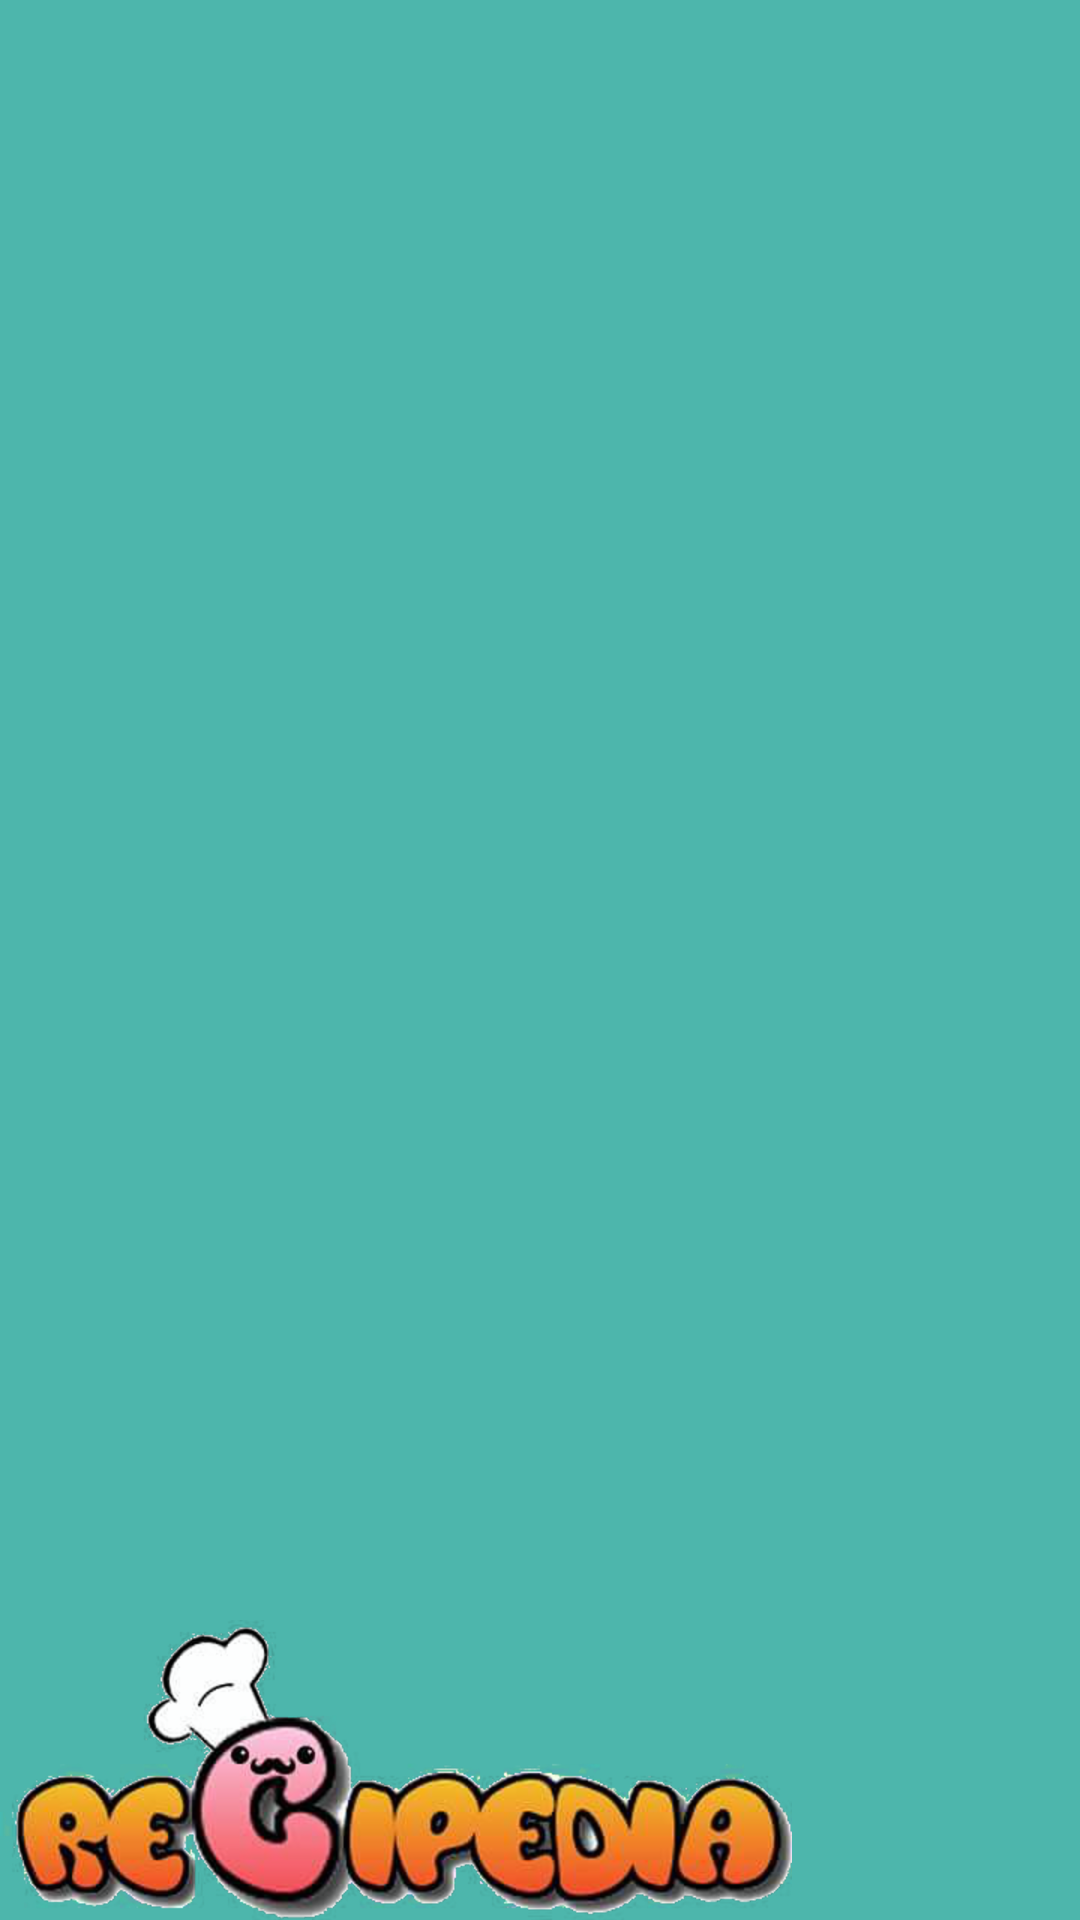

The Android layout XML behind this screen, and the referenced resources:
<!-- AndroidManifest.xml: application theme AppTheme -->
<!-- res/layout/nav_header.xml -->
<?xml version="1.0" encoding="utf-8"?>
<RelativeLayout xmlns:android="http://schemas.android.com/apk/res/android"
    android:layout_width="match_parent"
    android:layout_height="192dp"
    android:orientation="vertical"
    android:gravity="bottom"
    android:background="@color/colorSecondary" >

    
        
        
        
        
        

    <ImageView
        android:layout_width="wrap_content"
        android:layout_height="wrap_content"
        android:src="@drawable/recipedia_logo"
        android:layout_alignParentLeft="true"
        android:layout_alignParentBottom="true"/>

</RelativeLayout>
<!-- resources referenced by this layout -->
<resources>
  <color name="colorSecondary">#4db6ac</color>
  <color name="colorTextPrimary">#000000</color>
  <!-- drawable recipedia_logo: png bitmap (drawable-hdpi, 88183 bytes) -->
  <string name="app_name">Recipedia</string>
  <style name="AppTheme" parent="Theme.AppCompat.Light.NoActionBar">
          <item name="colorPrimary">@color/colorPrimary</item>
          <item name="colorPrimaryDark">@color/colorPrimaryDark</item>
          <item name="colorAccent">@color/colorAccent</item>
  
          <item name="android:windowTranslucentStatus">true</item>
      </style>
  <color name="colorPrimary">#b3e5fc</color>
  <color name="colorPrimaryDark">#82b3c9</color>
  <color name="colorAccent">#FF4081</color>
</resources>
